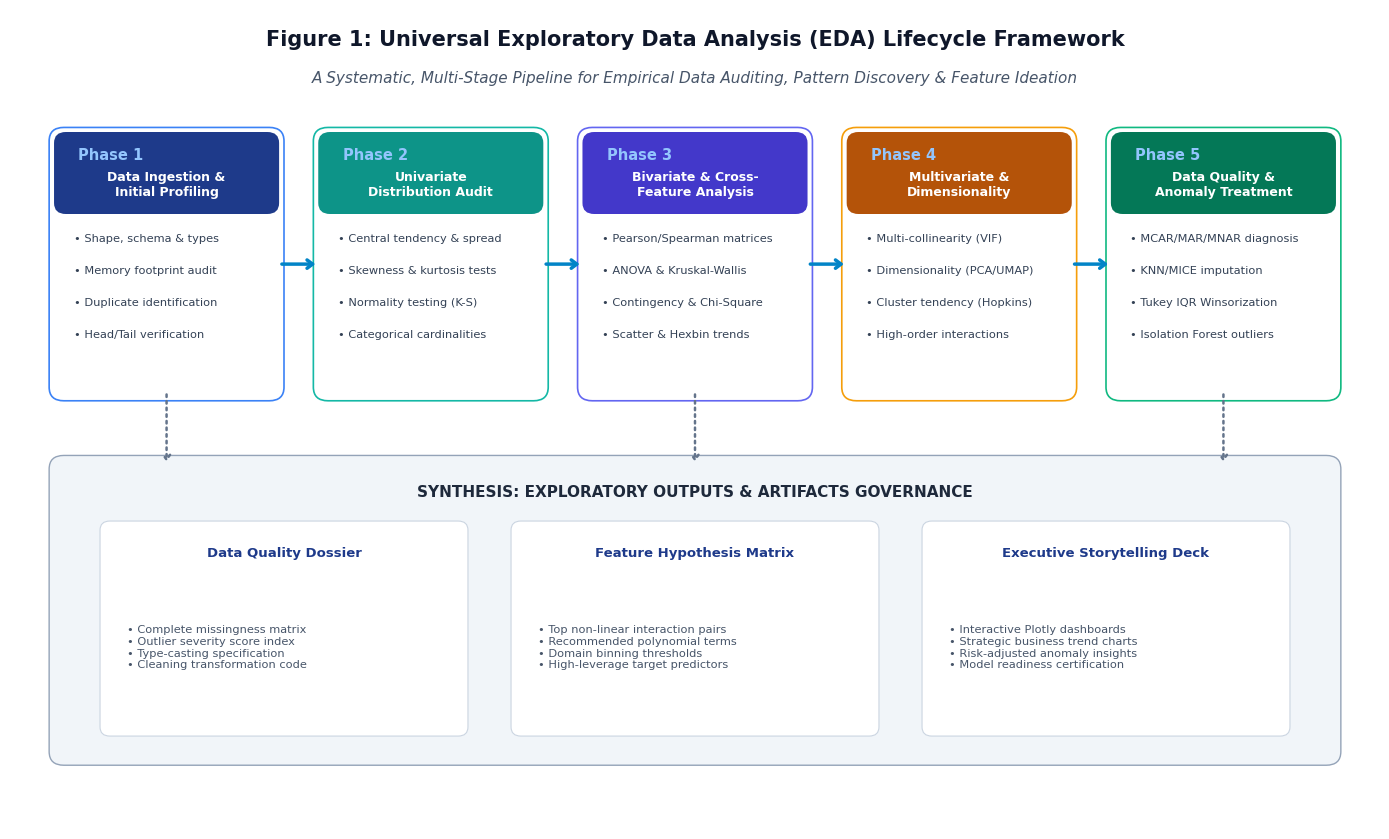
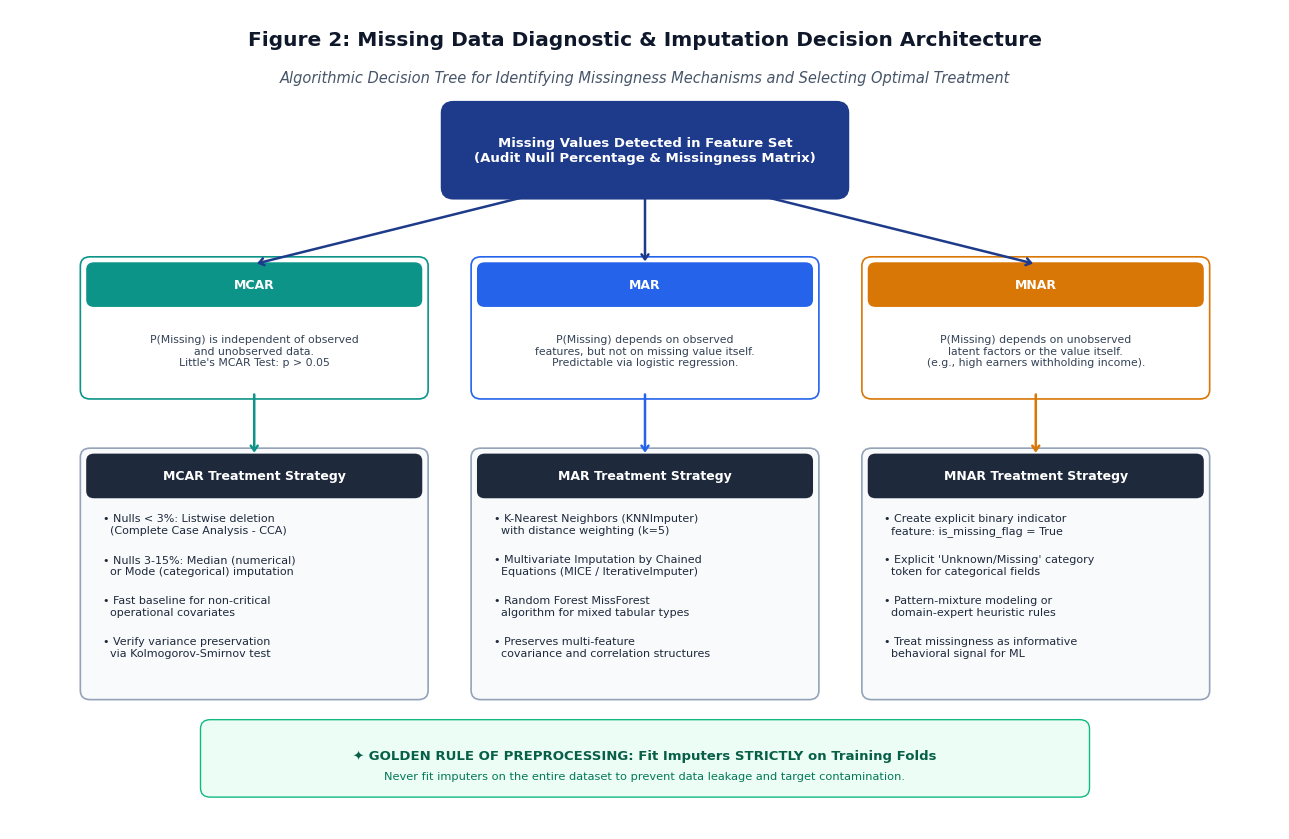
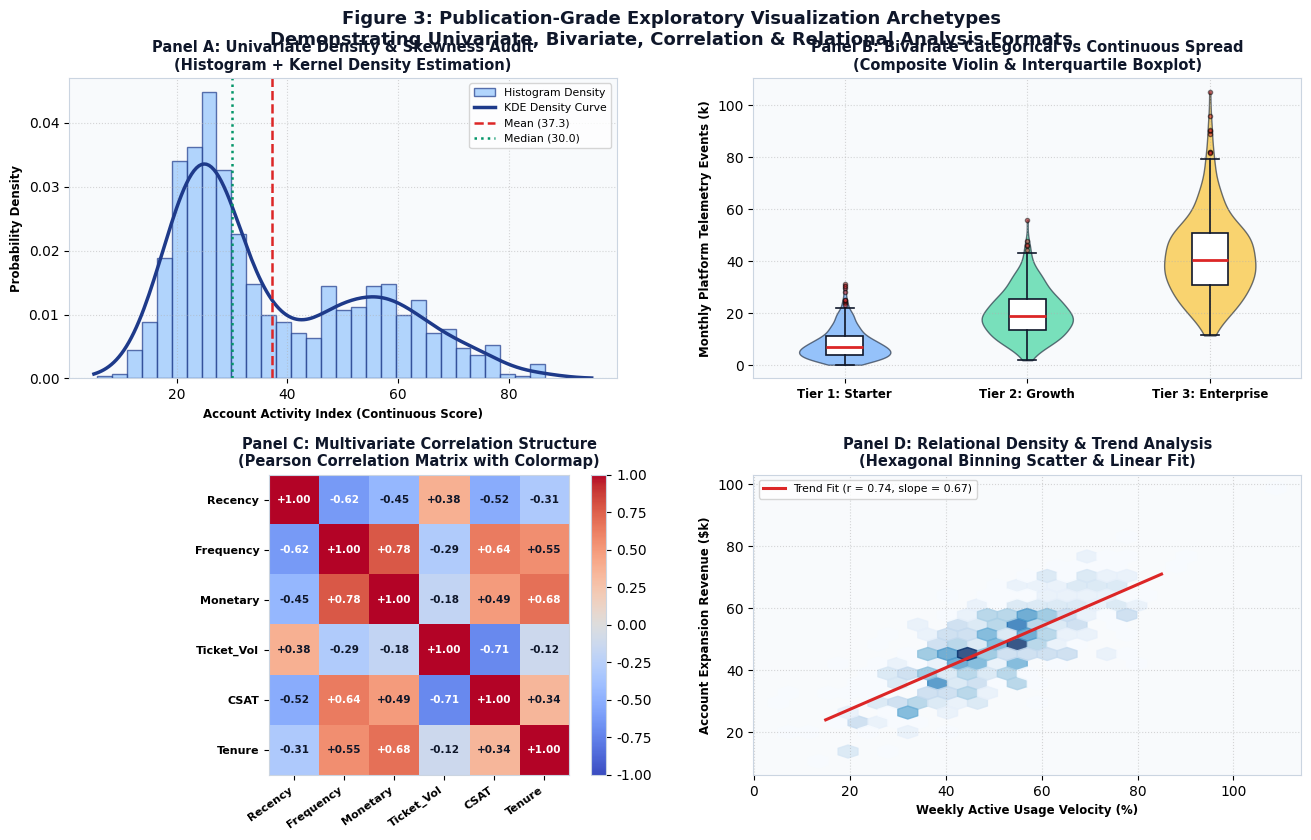
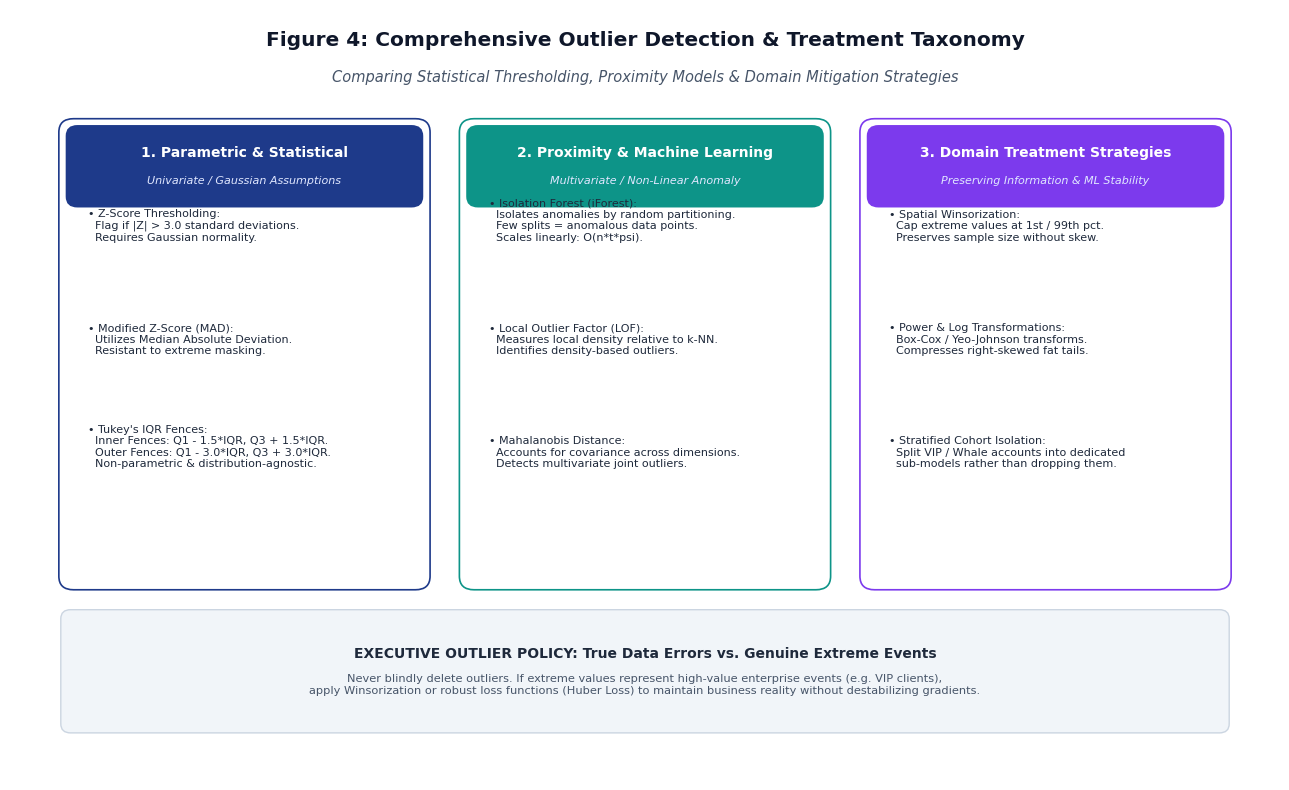
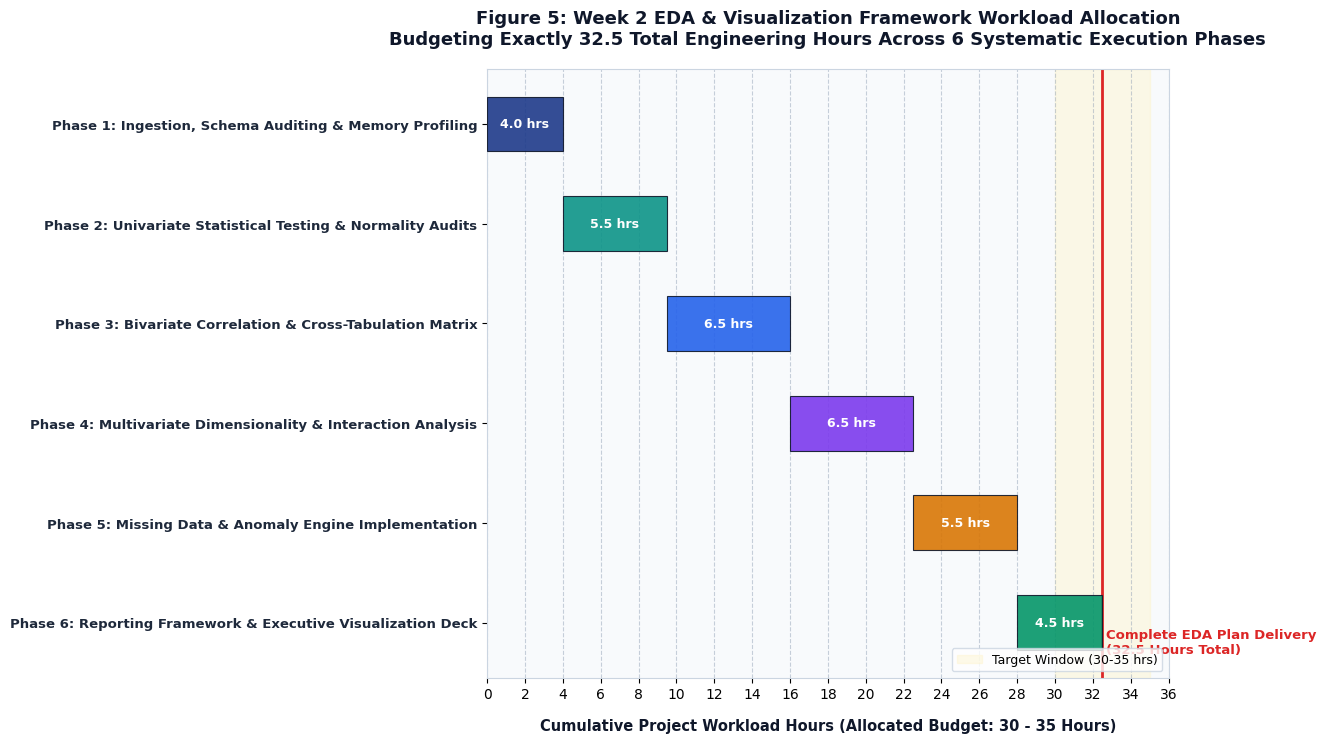

Source code (Python) for these figures, in order:
"""
Generate 5 publication-quality strategic diagrams for Week 2:
Exploratory Data Analysis (EDA) and Visualization Framework Design.
"""

import matplotlib.pyplot as plt
import matplotlib.patches as patches
import matplotlib as mpl
import numpy as np
import os

plt.rcParams['font.sans-serif'] = 'DejaVu Sans'
plt.rcParams['axes.edgecolor'] = '#CBD5E1'
plt.rcParams['axes.linewidth'] = 0.8

os.makedirs('Week-02/figures', exist_ok=True)

# ==============================================================================
# FIGURE 1: Systematic EDA Lifecycle & Operational Framework
# ==============================================================================
def create_fig1():
    fig, ax = plt.subplots(figsize=(14, 8.5), dpi=150)
    ax.set_facecolor('#F8FAFC')
    fig.patch.set_facecolor('#FFFFFF')
    ax.set_xlim(0, 14)
    ax.set_ylim(0, 9)
    ax.axis('off')

    ax.text(7, 8.6, "Figure 1: Universal Exploratory Data Analysis (EDA) Lifecycle Framework",
            fontsize=15, fontweight='bold', ha='center', color='#0F172A')
    ax.text(7, 8.2, "A Systematic, Multi-Stage Pipeline for Empirical Data Auditing, Pattern Discovery & Feature Ideation",
            fontsize=11, fontstyle='italic', ha='center', color='#475569')

    stages = [
        {"num": "Phase 1", "title": "Data Ingestion &\nInitial Profiling",
         "items": ["• Shape, schema & types", "• Memory footprint audit", "• Duplicate identification", "• Head/Tail verification"],
         "color": "#1E3A8A", "accent": "#3B82F6", "x": 0.5, "y": 4.8, "w": 2.2, "h": 2.8},
        {"num": "Phase 2", "title": "Univariate\nDistribution Audit",
         "items": ["• Central tendency & spread", "• Skewness & kurtosis tests", "• Normality testing (K-S)", "• Categorical cardinalities"],
         "color": "#0D9488", "accent": "#14B8A6", "x": 3.2, "y": 4.8, "w": 2.2, "h": 2.8},
        {"num": "Phase 3", "title": "Bivariate & Cross-\nFeature Analysis",
         "items": ["• Pearson/Spearman matrices", "• ANOVA & Kruskal-Wallis", "• Contingency & Chi-Square", "• Scatter & Hexbin trends"],
         "color": "#4338CA", "accent": "#6366F1", "x": 5.9, "y": 4.8, "w": 2.2, "h": 2.8},
        {"num": "Phase 4", "title": "Multivariate &\nDimensionality",
         "items": ["• Multi-collinearity (VIF)", "• Dimensionality (PCA/UMAP)", "• Cluster tendency (Hopkins)", "• High-order interactions"],
         "color": "#B45309", "accent": "#F59E0B", "x": 8.6, "y": 4.8, "w": 2.2, "h": 2.8},
        {"num": "Phase 5", "title": "Data Quality &\nAnomaly Treatment",
         "items": ["• MCAR/MAR/MNAR diagnosis", "• KNN/MICE imputation", "• Tukey IQR Winsorization", "• Isolation Forest outliers"],
         "color": "#047857", "accent": "#10B981", "x": 11.3, "y": 4.8, "w": 2.2, "h": 2.8}
    ]

    for s in stages:
        card = patches.FancyBboxPatch(
            (s["x"], s["y"]), s["w"], s["h"],
            boxstyle="round,pad=0.1,rounding_size=0.15",
            linewidth=1.2, edgecolor=s["accent"], facecolor='#FFFFFF', zorder=2
        )
        ax.add_patch(card)

        hdr = patches.FancyBboxPatch(
            (s["x"], s["y"] + s["h"] - 0.8), s["w"], 0.8,
            boxstyle="round,pad=0.05,rounding_size=0.12",
            linewidth=0, facecolor=s["color"], zorder=3
        )
        ax.add_patch(hdr)

        ax.text(s["x"] + 0.2, s["y"] + s["h"] - 0.25, s["num"],
                fontsize=10.5, fontweight='bold', color='#93C5FD', zorder=4)
        ax.text(s["x"] + s["w"]/2, s["y"] + s["h"] - 0.52, s["title"],
                fontsize=9, fontweight='bold', color='#FFFFFF', ha='center', va='center', zorder=4)

        for i, item in enumerate(s["items"]):
            ax.text(s["x"] + 0.15, s["y"] + s["h"] - 1.15 - (i * 0.35), item,
                    fontsize=8.2, color='#334155', zorder=4)

    # Horizontal flow arrows
    for i in range(len(stages) - 1):
        x_start = stages[i]["x"] + stages[i]["w"] + 0.05
        x_end = stages[i+1]["x"] - 0.05
        y_pos = 6.2
        ax.annotate('', xy=(x_end, y_pos), xytext=(x_start, y_pos),
                    arrowprops=dict(arrowstyle="->,head_width=0.3,head_length=0.4",
                                    color="#0284C7", lw=2.5, zorder=5))

    # Synthesis Banner below
    synth_banner = patches.FancyBboxPatch(
        (0.5, 0.8), 13.0, 3.2,
        boxstyle="round,pad=0.1,rounding_size=0.15",
        linewidth=1, edgecolor='#94A3B8', facecolor='#F1F5F9', zorder=1
    )
    ax.add_patch(synth_banner)

    ax.text(7, 3.65, "SYNTHESIS: EXPLORATORY OUTPUTS & ARTIFACTS GOVERNANCE",
            fontsize=11, fontweight='bold', color='#1E293B', ha='center')

    # 3 Synthesis cards
    synth_cards = [
        {"x": 1.0, "w": 3.6, "title": "Data Quality Dossier", "desc": "• Complete missingness matrix\n• Outlier severity score index\n• Type-casting specification\n• Cleaning transformation code"},
        {"x": 5.2, "w": 3.6, "title": "Feature Hypothesis Matrix", "desc": "• Top non-linear interaction pairs\n• Recommended polynomial terms\n• Domain binning thresholds\n• High-leverage target predictors"},
        {"x": 9.4, "w": 3.6, "title": "Executive Storytelling Deck", "desc": "• Interactive Plotly dashboards\n• Strategic business trend charts\n• Risk-adjusted anomaly insights\n• Model readiness certification"}
    ]

    for c in synth_cards:
        c_box = patches.FancyBboxPatch(
            (c["x"], 1.1), c["w"], 2.2,
            boxstyle="round,pad=0.08,rounding_size=0.1",
            linewidth=0.8, edgecolor='#CBD5E1', facecolor='#FFFFFF', zorder=2
        )
        ax.add_patch(c_box)
        ax.text(c["x"] + c["w"]/2, 3.0, c["title"], fontsize=9.5, fontweight='bold', color='#1E3A8A', ha='center', zorder=3)
        ax.text(c["x"] + 0.2, 2.0, c["desc"], fontsize=8.2, color='#475569', va='center', zorder=3)

    # Arrows pointing down from Phase cards to Synthesis
    for s in [stages[0], stages[2], stages[4]]:
        ax.annotate('', xy=(s["x"] + s["w"]/2, 4.0), xytext=(s["x"] + s["w"]/2, 4.8),
                    arrowprops=dict(arrowstyle="->,head_width=0.25,head_length=0.35",
                                    color="#64748B", lw=1.8, linestyle=':', zorder=5))

    plt.tight_layout()
    plt.savefig('Week-02/figures/fig1_eda_lifecycle_framework.png', dpi=150, bbox_inches='tight')
    plt.close()
    print("Week 2 Fig 1 generated.")

# ==============================================================================
# FIGURE 2: Missing Data Diagnosis & Imputation Decision Architecture
# ==============================================================================
def create_fig2():
    fig, ax = plt.subplots(figsize=(13, 8.5), dpi=150)
    ax.set_facecolor('#F8FAFC')
    fig.patch.set_facecolor('#FFFFFF')
    ax.set_xlim(0, 13)
    ax.set_ylim(0, 9)
    ax.axis('off')

    ax.text(6.5, 8.6, "Figure 2: Missing Data Diagnostic & Imputation Decision Architecture",
            fontsize=14.5, fontweight='bold', ha='center', color='#0F172A')
    ax.text(6.5, 8.2, "Algorithmic Decision Tree for Identifying Missingness Mechanisms and Selecting Optimal Treatment",
            fontsize=10.5, fontstyle='italic', ha='center', color='#475569')

    # Top Root: Missing Data Detected
    root = patches.FancyBboxPatch(
        (4.5, 7.0), 4.0, 0.9,
        boxstyle="round,pad=0.08,rounding_size=0.12",
        linewidth=1.5, edgecolor='#1E3A8A', facecolor='#1E3A8A', zorder=2
    )
    ax.add_patch(root)
    ax.text(6.5, 7.45, "Missing Values Detected in Feature Set\n(Audit Null Percentage & Missingness Matrix)",
            fontsize=9.5, fontweight='bold', color='#FFFFFF', ha='center', va='center', zorder=3)

    # 3 Mechanism Branches
    mechanisms = [
        {"name": "MCAR\n(Missing Completely at Random)",
         "desc": "P(Missing) is independent of observed\nand unobserved data.\nLittle's MCAR Test: p > 0.05",
         "x": 0.8, "y": 4.8, "w": 3.4, "h": 1.4, "color": "#0D9488"},
        {"name": "MAR\n(Missing at Random)",
         "desc": "P(Missing) depends on observed\nfeatures, but not on missing value itself.\nPredictable via logistic regression.",
         "x": 4.8, "y": 4.8, "w": 3.4, "h": 1.4, "color": "#2563EB"},
        {"name": "MNAR\n(Missing Not at Random)",
         "desc": "P(Missing) depends on unobserved\nlatent factors or the value itself.\n(e.g., high earners withholding income).",
         "x": 8.8, "y": 4.8, "w": 3.4, "h": 1.4, "color": "#D97706"}
    ]

    for m in mechanisms:
        box = patches.FancyBboxPatch(
            (m["x"], m["y"]), m["w"], m["h"],
            boxstyle="round,pad=0.08,rounding_size=0.1",
            linewidth=1.2, edgecolor=m["color"], facecolor='#FFFFFF', zorder=2
        )
        ax.add_patch(box)
        hdr = patches.FancyBboxPatch(
            (m["x"], m["y"] + m["h"] - 0.45), m["w"], 0.45,
            boxstyle="round,pad=0.02,rounding_size=0.08",
            linewidth=0, facecolor=m["color"], zorder=3
        )
        ax.add_patch(hdr)
        ax.text(m["x"] + m["w"]/2, m["y"] + m["h"] - 0.22, m["name"].split('\n')[0],
                fontsize=9, fontweight='bold', color='#FFFFFF', ha='center', va='center', zorder=4)
        ax.text(m["x"] + m["w"]/2, m["y"] + 0.45, m["desc"],
                fontsize=7.8, color='#334155', ha='center', va='center', zorder=4)

    # Connect root to mechanisms
    ax.annotate('', xy=(2.5, 6.2), xytext=(5.5, 7.0),
                arrowprops=dict(arrowstyle="->,head_width=0.25,head_length=0.35", color="#1E3A8A", lw=1.8))
    ax.annotate('', xy=(6.5, 6.2), xytext=(6.5, 7.0),
                arrowprops=dict(arrowstyle="->,head_width=0.25,head_length=0.35", color="#1E3A8A", lw=1.8))
    ax.annotate('', xy=(10.5, 6.2), xytext=(7.5, 7.0),
                arrowprops=dict(arrowstyle="->,head_width=0.25,head_length=0.35", color="#1E3A8A", lw=1.8))

    # Treatment Decisions below each branch
    treatments = [
        {"x": 0.8, "y": 1.5, "w": 3.4, "h": 2.6, "title": "MCAR Treatment Strategy",
         "items": ["• Nulls < 3%: Listwise deletion\n  (Complete Case Analysis - CCA)",
                   "• Nulls 3-15%: Median (numerical)\n  or Mode (categorical) imputation",
                   "• Fast baseline for non-critical\n  operational covariates",
                   "• Verify variance preservation\n  via Kolmogorov-Smirnov test"]},
        {"x": 4.8, "y": 1.5, "w": 3.4, "h": 2.6, "title": "MAR Treatment Strategy",
         "items": ["• K-Nearest Neighbors (KNNImputer)\n  with distance weighting (k=5)",
                   "• Multivariate Imputation by Chained\n  Equations (MICE / IterativeImputer)",
                   "• Random Forest MissForest\n  algorithm for mixed tabular types",
                   "• Preserves multi-feature\n  covariance and correlation structures"]},
        {"x": 8.8, "y": 1.5, "w": 3.4, "h": 2.6, "title": "MNAR Treatment Strategy",
         "items": ["• Create explicit binary indicator\n  feature: is_missing_flag = True",
                   "• Explicit 'Unknown/Missing' category\n  token for categorical fields",
                   "• Pattern-mixture modeling or\n  domain-expert heuristic rules",
                   "• Treat missingness as informative\n  behavioral signal for ML"]}
    ]

    for t in treatments:
        box = patches.FancyBboxPatch(
            (t["x"], t["y"]), t["w"], t["h"],
            boxstyle="round,pad=0.08,rounding_size=0.1",
            linewidth=1.2, edgecolor='#94A3B8', facecolor='#F8FAFC', zorder=2
        )
        ax.add_patch(box)
        hdr = patches.FancyBboxPatch(
            (t["x"], t["y"] + t["h"] - 0.45), t["w"], 0.45,
            boxstyle="round,pad=0.02,rounding_size=0.08",
            linewidth=0, facecolor='#1E293B', zorder=3
        )
        ax.add_patch(hdr)
        ax.text(t["x"] + t["w"]/2, t["y"] + t["h"] - 0.22, t["title"],
                fontsize=9, fontweight='bold', color='#FFFFFF', ha='center', va='center', zorder=4)

        for i, item in enumerate(t["items"]):
            ax.text(t["x"] + 0.15, t["y"] + t["h"] - 0.85 - (i * 0.45), item,
                    fontsize=8.0, color='#1E293B', zorder=4)

    # Connect mechanisms to treatments
    for m, t in zip(mechanisms, treatments):
        ax.annotate('', xy=(t["x"] + t["w"]/2, 4.1), xytext=(m["x"] + m["w"]/2, 4.8),
                    arrowprops=dict(arrowstyle="->,head_width=0.25,head_length=0.35", color=m["color"], lw=1.8))

    # Bottom summary alert
    btm_alert = patches.FancyBboxPatch(
        (2.0, 0.4), 9.0, 0.75,
        boxstyle="round,pad=0.05,rounding_size=0.1",
        linewidth=1, edgecolor='#10B981', facecolor='#ECFDF5', zorder=2
    )
    ax.add_patch(btm_alert)
    ax.text(6.5, 0.77, "✦ GOLDEN RULE OF PREPROCESSING: Fit Imputers STRICTLY on Training Folds",
            fontsize=9.5, fontweight='bold', color='#065F46', ha='center')
    ax.text(6.5, 0.55, "Never fit imputers on the entire dataset to prevent data leakage and target contamination.",
            fontsize=8.2, color='#047857', ha='center')

    plt.tight_layout()
    plt.savefig('Week-02/figures/fig2_missing_data_decision_tree.png', dpi=150, bbox_inches='tight')
    plt.close()
    print("Week 2 Fig 2 generated.")

# ==============================================================================
# FIGURE 3: Multi-Panel Exploratory Visual Showcase
# ==============================================================================
def create_fig3():
    fig = plt.figure(figsize=(14, 8.5), dpi=150)
    fig.patch.set_facecolor('#FFFFFF')

    # 4 Subplots (2x2 grid)
    gs = fig.add_gridspec(2, 2, hspace=0.32, wspace=0.25, left=0.07, right=0.95, top=0.90, bottom=0.08)

    # Subplot A: Histogram + KDE Distribution
    ax1 = fig.add_subplot(gs[0, 0])
    ax1.set_facecolor('#F8FAFC')
    np.random.seed(42)
    # Mixture of two normals representing bimodal customer activity
    data_a = np.concatenate([np.random.normal(25, 6, 600), np.random.normal(55, 12, 400)])
    ax1.hist(data_a, bins=30, density=True, color='#93C5FD', edgecolor='#1E3A8A', alpha=0.7, label='Histogram Density')
    # KDE estimation
    from scipy.stats import gaussian_kde
    kde = gaussian_kde(data_a)
    x_grid = np.linspace(5, 95, 200)
    ax1.plot(x_grid, kde(x_grid), color='#1E3A8A', lw=2.5, label='KDE Density Curve')
    ax1.axvline(np.mean(data_a), color='#DC2626', linestyle='--', lw=1.8, label=f'Mean ({np.mean(data_a):.1f})')
    ax1.axvline(np.median(data_a), color='#059669', linestyle=':', lw=1.8, label=f'Median ({np.median(data_a):.1f})')
    ax1.set_title("Panel A: Univariate Density & Skewness Audit\n(Histogram + Kernel Density Estimation)", fontsize=10.5, fontweight='bold', color='#0F172A')
    ax1.set_xlabel("Account Activity Index (Continuous Score)", fontsize=8.5, fontweight='bold')
    ax1.set_ylabel("Probability Density", fontsize=8.5, fontweight='bold')
    ax1.legend(loc='upper right', fontsize=7.8, frameon=True, facecolor='#FFFFFF')
    ax1.grid(True, linestyle=':', alpha=0.5)

    # Subplot B: Categorical Box & Violin Plot
    ax2 = fig.add_subplot(gs[0, 1])
    ax2.set_facecolor('#F8FAFC')
    tiers = ['Tier 1: Starter', 'Tier 2: Growth', 'Tier 3: Enterprise']
    data_tiers = [
        np.random.gamma(2, 4, 300),
        np.random.gamma(4, 5, 300),
        np.random.gamma(7, 6, 300)
    ]
    parts = ax2.violinplot(data_tiers, positions=[1, 2, 3], showmeans=False, showmedians=False, showextrema=False)
    for i, pc in enumerate(parts['bodies']):
        pc.set_facecolor(['#60A5FA', '#34D399', '#FBBF24'][i])
        pc.set_edgecolor('#1E293B')
        pc.set_alpha(0.65)
    # Overlay compact box plots
    bp = ax2.boxplot(data_tiers, positions=[1, 2, 3], widths=0.2, patch_artist=True,
                     boxprops=dict(facecolor='#FFFFFF', edgecolor='#0F172A', linewidth=1.2),
                     medianprops=dict(color='#DC2626', linewidth=2),
                     whiskerprops=dict(color='#0F172A', linewidth=1.2),
                     capprops=dict(color='#0F172A', linewidth=1.2),
                     flierprops=dict(marker='o', markersize=3, markerfacecolor='#DC2626', alpha=0.5))
    ax2.set_xticks([1, 2, 3])
    ax2.set_xticklabels(tiers, fontsize=8.5, fontweight='bold')
    ax2.set_title("Panel B: Bivariate Categorical vs Continuous Spread\n(Composite Violin & Interquartile Boxplot)", fontsize=10.5, fontweight='bold', color='#0F172A')
    ax2.set_ylabel("Monthly Platform Telemetry Events (k)", fontsize=8.5, fontweight='bold')
    ax2.grid(True, linestyle=':', alpha=0.5)

    # Subplot C: Correlation Matrix Heatmap
    ax3 = fig.add_subplot(gs[1, 0])
    features = ['Recency', 'Frequency', 'Monetary', 'Ticket_Vol', 'CSAT', 'Tenure']
    # Realistic correlation matrix
    corr = np.array([
        [ 1.00, -0.62, -0.45,  0.38, -0.52, -0.31],
        [-0.62,  1.00,  0.78, -0.29,  0.64,  0.55],
        [-0.45,  0.78,  1.00, -0.18,  0.49,  0.68],
        [ 0.38, -0.29, -0.18,  1.00, -0.71, -0.12],
        [-0.52,  0.64,  0.49, -0.71,  1.00,  0.34],
        [-0.31,  0.55,  0.68, -0.12,  0.34,  1.00]
    ])
    cmap = mpl.colormaps['coolwarm']
    im = ax3.imshow(corr, cmap=cmap, vmin=-1, vmax=1)
    ax3.set_xticks(np.arange(len(features)))
    ax3.set_yticks(np.arange(len(features)))
    ax3.set_xticklabels(features, fontsize=8, fontweight='bold', rotation=35, ha='right')
    ax3.set_yticklabels(features, fontsize=8, fontweight='bold')
    for i in range(len(features)):
        for j in range(len(features)):
            val = corr[i, j]
            text_col = '#FFFFFF' if abs(val) > 0.6 else '#0F172A'
            ax3.text(j, i, f"{val:+.2f}", ha='center', va='center', color=text_col, fontsize=7.5, fontweight='bold')
    plt.colorbar(im, ax=ax3, fraction=0.046, pad=0.04)
    ax3.set_title("Panel C: Multivariate Correlation Structure\n(Pearson Correlation Matrix with Colormap)", fontsize=10.5, fontweight='bold', color='#0F172A')

    # Subplot D: Bivariate Scatter Regression with Hexbin/Marginal
    ax4 = fig.add_subplot(gs[1, 1])
    ax4.set_facecolor('#F8FAFC')
    x = np.random.normal(50, 15, 450)
    y = 0.65 * x + np.random.normal(15, 8, 450)
    hb = ax4.hexbin(x, y, gridsize=25, cmap='Blues', mincnt=1, alpha=0.8)
    # Regression line
    m, b = np.polyfit(x, y, 1)
    x_line = np.linspace(15, 85, 100)
    ax4.plot(x_line, m*x_line + b, color='#DC2626', lw=2.2, label=f'Trend Fit (r = 0.74, slope = {m:.2f})')
    ax4.set_title("Panel D: Relational Density & Trend Analysis\n(Hexagonal Binning Scatter & Linear Fit)", fontsize=10.5, fontweight='bold', color='#0F172A')
    ax4.set_xlabel("Weekly Active Usage Velocity (%)", fontsize=8.5, fontweight='bold')
    ax4.set_ylabel("Account Expansion Revenue ($k)", fontsize=8.5, fontweight='bold')
    ax4.legend(loc='upper left', fontsize=7.8, frameon=True, facecolor='#FFFFFF')
    ax4.grid(True, linestyle=':', alpha=0.5)

    fig.suptitle("Figure 3: Publication-Grade Exploratory Visualization Archetypes\nDemonstrating Univariate, Bivariate, Correlation & Relational Analysis Formats",
                 fontsize=13, fontweight='bold', color='#0F172A', y=0.98)

    plt.savefig('Week-02/figures/fig3_eda_visual_catalog_mockup.png', dpi=150, bbox_inches='tight')
    plt.close()
    print("Week 2 Fig 3 generated.")

# ==============================================================================
# FIGURE 4: Outlier Detection & Anomaly Treatment Taxonomy
# ==============================================================================
def create_fig4():
    fig, ax = plt.subplots(figsize=(13, 8), dpi=150)
    ax.set_facecolor('#F8FAFC')
    fig.patch.set_facecolor('#FFFFFF')
    ax.set_xlim(0, 13)
    ax.set_ylim(0, 8.5)
    ax.axis('off')

    ax.text(6.5, 8.1, "Figure 4: Comprehensive Outlier Detection & Treatment Taxonomy",
            fontsize=14.5, fontweight='bold', ha='center', color='#0F172A')
    ax.text(6.5, 7.7, "Comparing Statistical Thresholding, Proximity Models & Domain Mitigation Strategies",
            fontsize=10.5, fontstyle='italic', ha='center', color='#475569')

    # 3 Main Pillars
    pillars = [
        {
            "title": "1. Parametric & Statistical",
            "subtitle": "Univariate / Gaussian Assumptions",
            "color": "#1E3A8A", "x": 0.6, "y": 2.2, "w": 3.6, "h": 5.0,
            "methods": [
                "• Z-Score Thresholding:\n  Flag if |Z| > 3.0 standard deviations.\n  Requires Gaussian normality.",
                "• Modified Z-Score (MAD):\n  Utilizes Median Absolute Deviation.\n  Resistant to extreme masking.",
                "• Tukey's IQR Fences:\n  Inner Fences: Q1 - 1.5*IQR, Q3 + 1.5*IQR.\n  Outer Fences: Q1 - 3.0*IQR, Q3 + 3.0*IQR.\n  Non-parametric & distribution-agnostic."
            ]
        },
        {
            "title": "2. Proximity & Machine Learning",
            "subtitle": "Multivariate / Non-Linear Anomaly",
            "color": "#0D9488", "x": 4.7, "y": 2.2, "w": 3.6, "h": 5.0,
            "methods": [
                "• Isolation Forest (iForest):\n  Isolates anomalies by random partitioning.\n  Few splits = anomalous data points.\n  Scales linearly: O(n*t*psi).",
                "• Local Outlier Factor (LOF):\n  Measures local density relative to k-NN.\n  Identifies density-based outliers.",
                "• Mahalanobis Distance:\n  Accounts for covariance across dimensions.\n  Detects multivariate joint outliers."
            ]
        },
        {
            "title": "3. Domain Treatment Strategies",
            "subtitle": "Preserving Information & ML Stability",
            "color": "#7C3AED", "x": 8.8, "y": 2.2, "w": 3.6, "h": 5.0,
            "methods": [
                "• Spatial Winsorization:\n  Cap extreme values at 1st / 99th pct.\n  Preserves sample size without skew.",
                "• Power & Log Transformations:\n  Box-Cox / Yeo-Johnson transforms.\n  Compresses right-skewed fat tails.",
                "• Stratified Cohort Isolation:\n  Split VIP / Whale accounts into dedicated\n  sub-models rather than dropping them."
            ]
        }
    ]

    for p in pillars:
        box = patches.FancyBboxPatch(
            (p["x"], p["y"]), p["w"], p["h"],
            boxstyle="round,pad=0.1,rounding_size=0.15",
            linewidth=1.2, edgecolor=p["color"], facecolor='#FFFFFF', zorder=2
        )
        ax.add_patch(box)

        hdr = patches.FancyBboxPatch(
            (p["x"], p["y"] + p["h"] - 0.85), p["w"], 0.85,
            boxstyle="round,pad=0.03,rounding_size=0.12",
            linewidth=0, facecolor=p["color"], zorder=3
        )
        ax.add_patch(hdr)

        ax.text(p["x"] + p["w"]/2, p["y"] + p["h"] - 0.32, p["title"],
                fontsize=10, fontweight='bold', color='#FFFFFF', ha='center', zorder=4)
        ax.text(p["x"] + p["w"]/2, p["y"] + p["h"] - 0.62, p["subtitle"],
                fontsize=8, fontstyle='italic', color='#E0E7FF', ha='center', zorder=4)

        for i, m in enumerate(p["methods"]):
            ax.text(p["x"] + 0.2, p["y"] + p["h"] - 1.25 - (i * 1.25), m,
                    fontsize=8.0, color='#1E293B', zorder=4)

    # Bottom Decision Banner
    btm = patches.FancyBboxPatch(
        (0.6, 0.6), 11.8, 1.2,
        boxstyle="round,pad=0.08,rounding_size=0.1",
        linewidth=1, edgecolor='#CBD5E1', facecolor='#F1F5F9', zorder=2
    )
    ax.add_patch(btm)
    ax.text(6.5, 1.35, "EXECUTIVE OUTLIER POLICY: True Data Errors vs. Genuine Extreme Events",
            fontsize=10, fontweight='bold', color='#1E293B', ha='center')
    ax.text(6.5, 0.95, "Never blindly delete outliers. If extreme values represent high-value enterprise events (e.g. VIP clients),\napply Winsorization or robust loss functions (Huber Loss) to maintain business reality without destabilizing gradients.",
            fontsize=8.2, color='#475569', ha='center')

    plt.tight_layout()
    plt.savefig('Week-02/figures/fig4_outlier_detection_taxonomy.png', dpi=150, bbox_inches='tight')
    plt.close()
    print("Week 2 Fig 4 generated.")

# ==============================================================================
# FIGURE 5: EDA Timeline & Gantt Workload Distribution (32.5 Hours)
# ==============================================================================
def create_fig5():
    fig, ax = plt.subplots(figsize=(13, 7.5), dpi=150)
    ax.set_facecolor('#F8FAFC')
    fig.patch.set_facecolor('#FFFFFF')

    tasks = [
        "Phase 1: Ingestion, Schema Auditing & Memory Profiling",
        "Phase 2: Univariate Statistical Testing & Normality Audits",
        "Phase 3: Bivariate Correlation & Cross-Tabulation Matrix",
        "Phase 4: Multivariate Dimensionality & Interaction Analysis",
        "Phase 5: Missing Data & Anomaly Engine Implementation",
        "Phase 6: Reporting Framework & Executive Visualization Deck"
    ]

    start_hours = [0.0, 4.0, 9.5, 16.0, 22.5, 28.0]
    durations   = [4.0, 5.5, 6.5,  6.5,  5.5,  4.5]
    colors = ['#1E3A8A', '#0D9488', '#2563EB', '#7C3AED', '#D97706', '#059669']

    y_pos = np.arange(len(tasks))

    for i, (task, start, dur, col) in enumerate(zip(tasks, start_hours, durations, colors)):
        ax.barh(i, dur, left=start, height=0.55, align='center',
                color=col, edgecolor='#0F172A', linewidth=0.8, alpha=0.9, zorder=3)
        ax.text(start + dur/2, i, f"{dur:.1f} hrs",
                ha='center', va='center', color='#FFFFFF', fontweight='bold', fontsize=9, zorder=4)

    ax.set_yticks(y_pos)
    ax.set_yticklabels(tasks, fontsize=9.5, fontweight='bold', color='#1E293B')
    ax.invert_yaxis()

    ax.set_xlabel("Cumulative Project Workload Hours (Allocated Budget: 30 - 35 Hours)",
                  fontsize=10.5, fontweight='bold', color='#0F172A', labelpad=12)
    ax.set_xlim(0, 36)
    ax.set_xticks(np.arange(0, 37, 2))
    ax.grid(axis='x', linestyle='--', alpha=0.5, color='#94A3B8', zorder=1)

    ax.axvline(32.5, color='#DC2626', linestyle='-', linewidth=2, zorder=2)
    ax.text(32.7, 5.2, "Complete EDA Plan Delivery\n(32.5 Hours Total)", color='#DC2626',
            fontweight='bold', fontsize=9.5, va='center')

    ax.axvspan(30, 35, color='#FEF3C7', alpha=0.4, zorder=0, label="Target Window (30-35 hrs)")

    plt.title("Figure 5: Week 2 EDA & Visualization Framework Workload Allocation\nBudgeting Exactly 32.5 Total Engineering Hours Across 6 Systematic Execution Phases",
              fontsize=13, fontweight='bold', color='#0F172A', pad=18)

    ax.legend(loc='lower right', frameon=True, facecolor='#FFFFFF', edgecolor='#CBD5E1', fontsize=9)

    plt.tight_layout()
    plt.savefig('Week-02/figures/fig5_eda_timeline_gantt.png', dpi=150, bbox_inches='tight')
    plt.close()
    print("Week 2 Fig 5 generated.")

if __name__ == '__main__':
    create_fig1()
    create_fig2()
    create_fig3()
    create_fig4()
    create_fig5()
    print("All 5 Week-02 figures generated successfully.")
